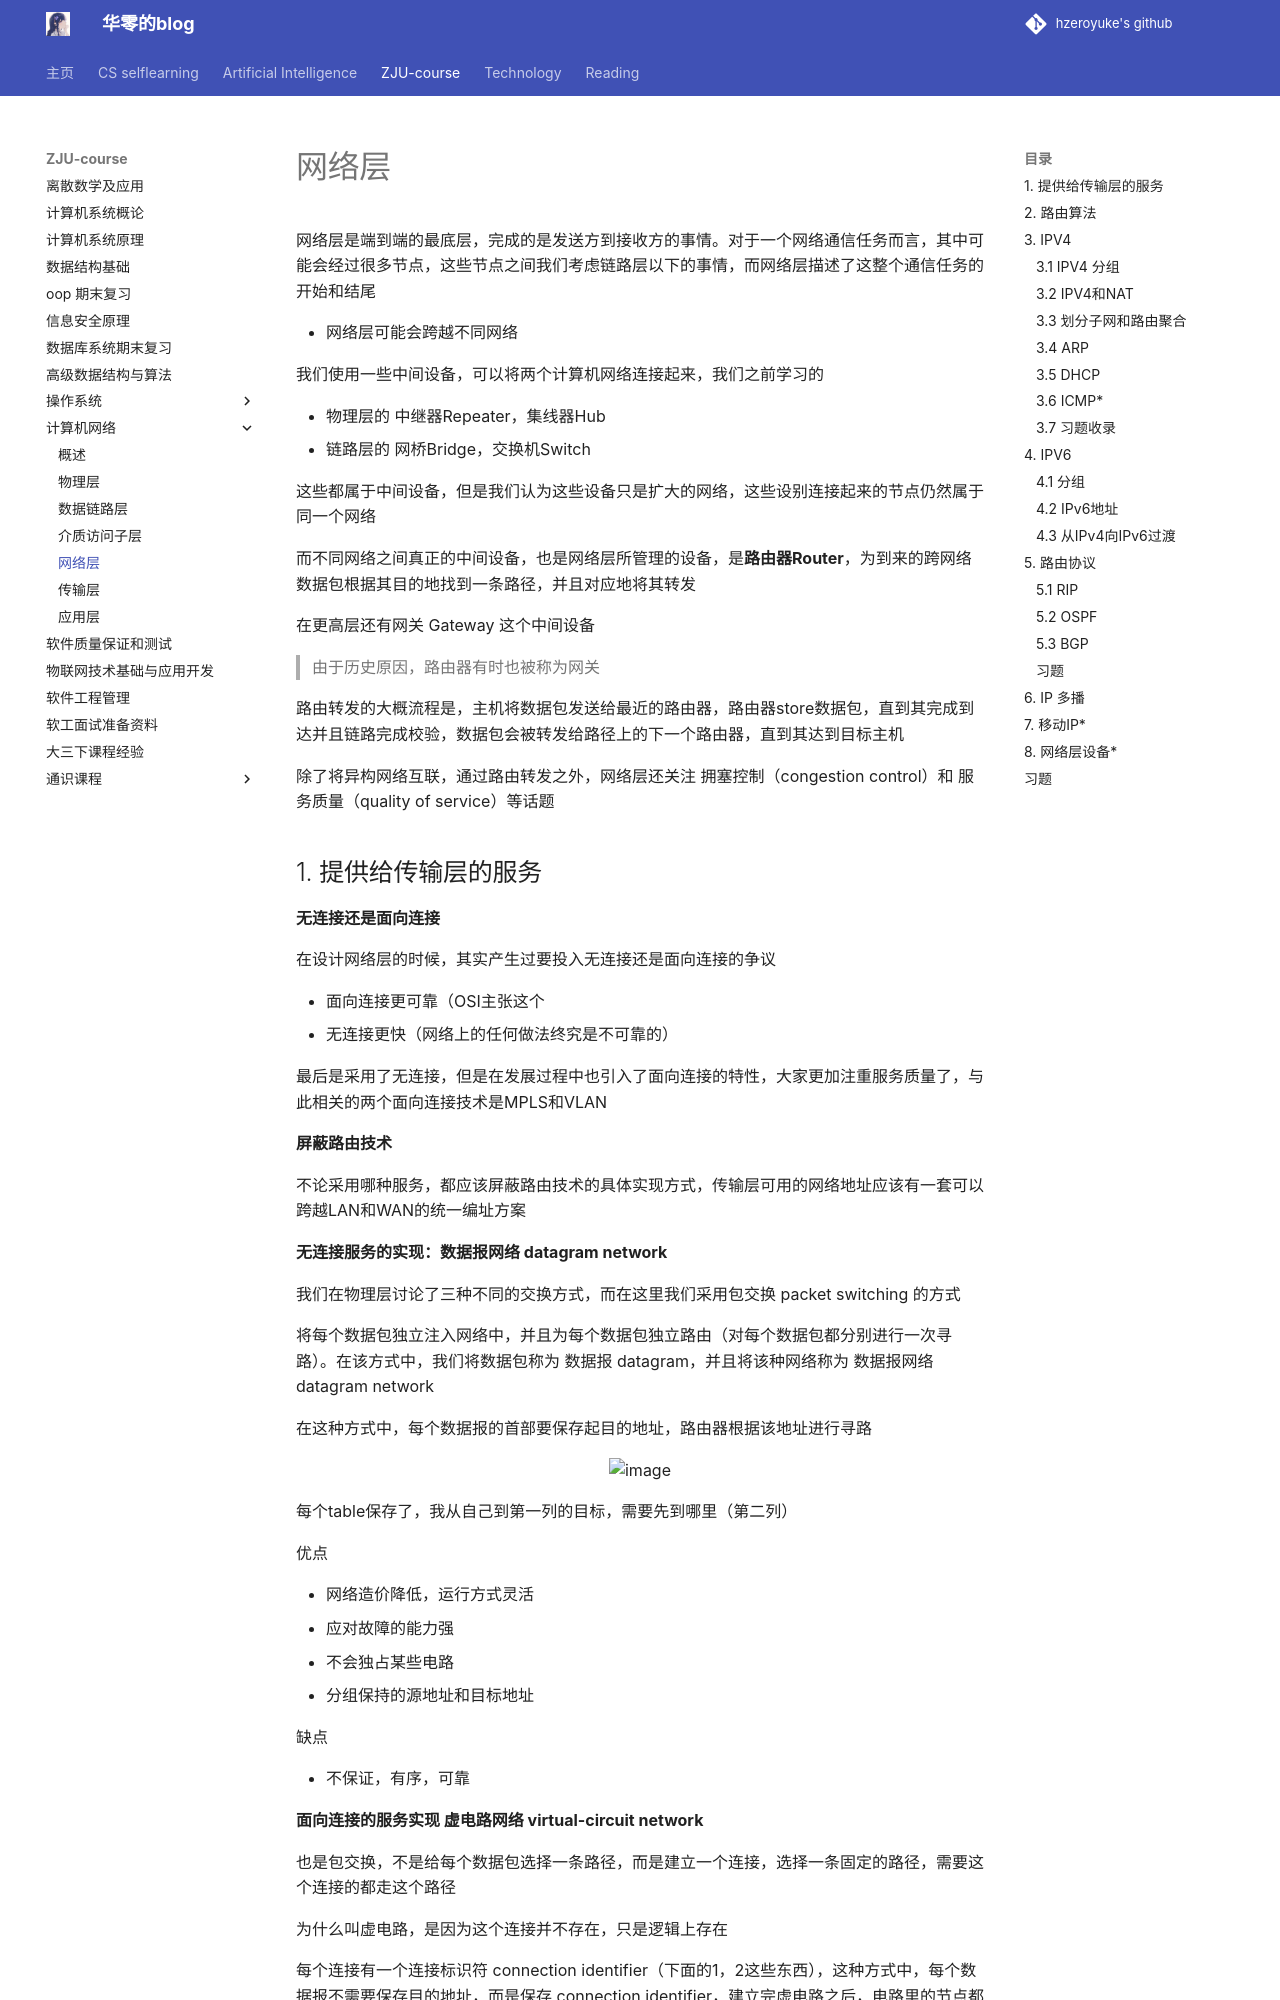

repository: hzeroyuke/my_blog · page: ZJU-course/计网/网络层/index.html · generator: mkdocs

# 网络层

网络层是端到端的最底层，完成的是发送方到接收方的事情。对于一个网络通信任务而言，其中可能会经过很多节点，这些节点之间我们考虑链路层以下的事情，而网络层描述了这整个通信任务的开始和结尾

* 网络层可能会跨越不同网络

我们使用一些中间设备，可以将两个计算机网络连接起来，我们之前学习的

* 物理层的 中继器Repeater，集线器Hub
* 链路层的 网桥Bridge，交换机Switch

这些都属于中间设备，但是我们认为这些设备只是扩大的网络，这些设别连接起来的节点仍然属于同一个网络

而不同网络之间真正的中间设备，也是网络层所管理的设备，是**路由器Router**，为到来的跨网络数据包根据其目的地找到一条路径，并且对应地将其转发

在更高层还有网关 Gateway 这个中间设备

> 由于历史原因，路由器有时也被称为网关

路由转发的大概流程是，主机将数据包发送给最近的路由器，路由器store数据包，直到其完成到达并且链路完成校验，数据包会被转发给路径上的下一个路由器，直到其达到目标主机

除了将异构网络互联，通过路由转发之外，网络层还关注 拥塞控制（congestion control）和 服务质量（quality of service）等话题
